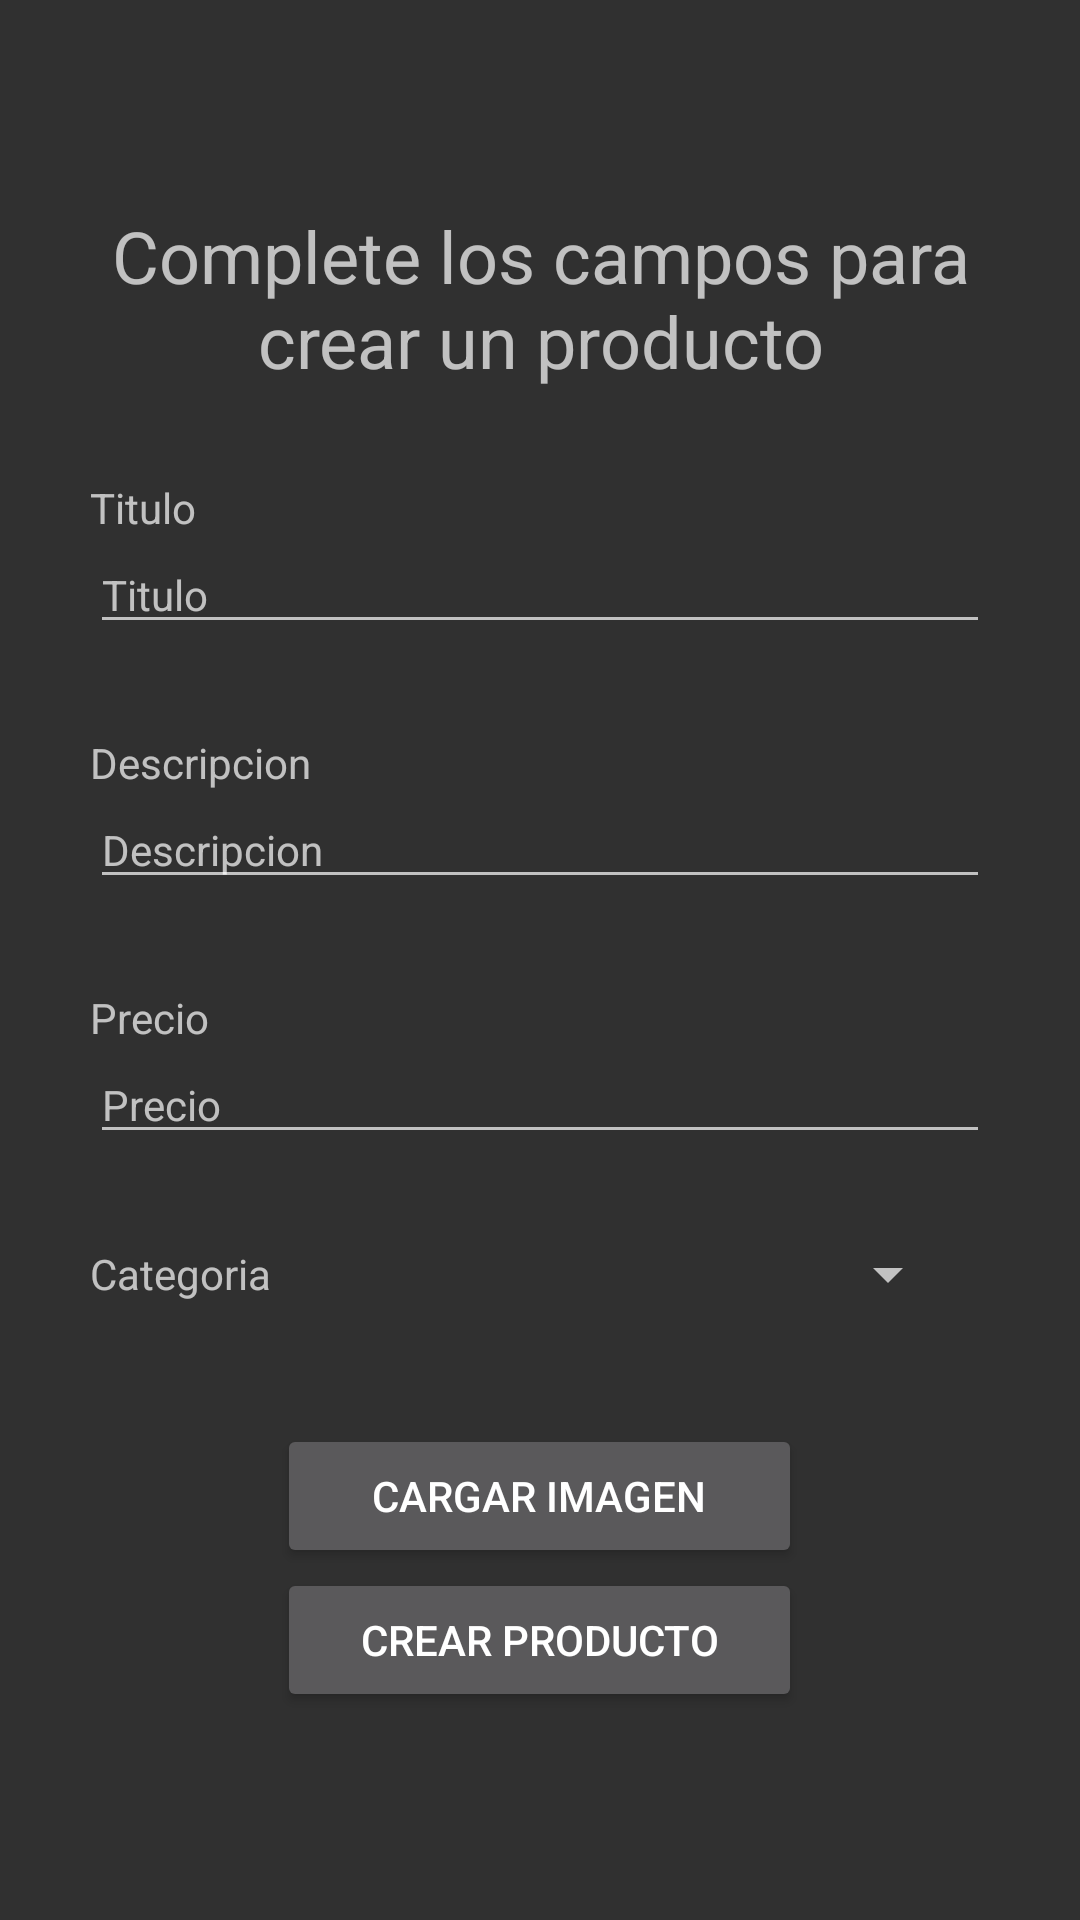

Layout XML and referenced resources for this Android screen:
<!-- AndroidManifest.xml: application theme Theme.Design.NoActionBar -->
<!-- res/layout/fragment_product_creator.xml -->
<?xml version="1.0" encoding="utf-8"?>
<androidx.constraintlayout.widget.ConstraintLayout
    xmlns:android="http://schemas.android.com/apk/res/android"
    xmlns:tools="http://schemas.android.com/tools"
    android:layout_width="match_parent"
    android:layout_height="match_parent"
    xmlns:app="http://schemas.android.com/apk/res-auto"
    tools:context=".fragments.main.ProductCreator">

    <ScrollView
    android:layout_width="match_parent"
    android:layout_height="match_parent">

        <androidx.appcompat.widget.LinearLayoutCompat
            android:layout_width="match_parent"
            android:layout_height="wrap_content"
            android:layout_gravity="center"
            android:gravity="center"
            android:orientation="vertical">

            <TextView
                android:layout_width="wrap_content"
                android:layout_height="wrap_content"
                android:gravity="center|start"
                android:paddingHorizontal="30dp"
                android:text="Complete los campos para crear un producto"
                android:textAlignment="center"
                android:textSize="24dp" />

            <TextView
                android:layout_width="match_parent"
                android:layout_height="wrap_content"
                android:paddingHorizontal="30dp"
                android:paddingTop="30dp"
                android:text="Titulo" />

            <EditText
                android:id="@+id/editTextProductTitle"
                android:layout_width="match_parent"
                android:layout_height="wrap_content"
                android:layout_marginHorizontal="30dp"
                android:hint="Titulo"
                android:textSize="14dp" />

            <TextView
                android:layout_width="match_parent"
                android:layout_height="wrap_content"
                android:paddingHorizontal="30dp"
                android:paddingTop="30dp"
                android:text="Descripcion" />

            <EditText
                android:id="@+id/editTextProductDescription"
                android:layout_width="match_parent"
                android:layout_height="wrap_content"
                android:layout_marginHorizontal="30dp"
                android:hint="Descripcion"
                android:textSize="14dp" />

            <TextView
                android:layout_width="match_parent"
                android:layout_height="wrap_content"
                android:paddingHorizontal="30dp"
                android:paddingTop="30dp"
                android:text="Precio" />

            <EditText
                android:id="@+id/editTextProductPrice"
                android:layout_width="match_parent"
                android:layout_height="wrap_content"
                android:layout_marginHorizontal="30dp"
                android:hint="Precio"
                android:inputType="number"
                android:textSize="14dp" />

            <LinearLayout
                android:layout_width="match_parent"
                android:layout_height="wrap_content"
                android:layout_marginHorizontal="30dp"
                android:layout_marginTop="20dp"
                android:orientation="horizontal">

                <TextView
                    android:layout_width="match_parent"
                    android:layout_height="wrap_content"
                    android:layout_gravity="center"
                    android:layout_weight="1"
                    android:text="Categoria" />

                <Spinner
                    android:id="@+id/categoriesSpinner"
                    android:layout_width="wrap_content"
                    android:layout_height="wrap_content"
                    android:layout_marginHorizontal="10dp"
                    android:padding="20dp" />
            </LinearLayout>

            <Button
                android:id="@+id/uploadProductImageButton"
                android:layout_width="wrap_content"
                android:layout_height="wrap_content"
                android:minWidth="175dp"
                android:layout_marginTop="30dp"
                android:text="CARGAR IMAGEN" />

            <Button
                android:id="@+id/createProductButton"
                android:layout_width="wrap_content"
                android:layout_height="wrap_content"
                android:minWidth="175dp"
                android:text="Crear producto"/>

            <Button
                android:id="@+id/confirmChangesButton"
                android:layout_width="wrap_content"
                android:layout_height="wrap_content"
                android:minWidth="175dp"
                android:text="Confirmar cambios"
                android:visibility="gone"/>


        </androidx.appcompat.widget.LinearLayoutCompat>

    </ScrollView>

    <com.google.android.material.floatingactionbutton.FloatingActionButton
        android:id="@+id/deleteFloatingButton"
        android:layout_width="wrap_content"
        android:layout_height="wrap_content"
        android:layout_marginEnd="30dp"
        android:layout_marginBottom="30dp"
        android:clickable="true"
        android:src="@drawable/baseline_delete_24"
        app:layout_constraintBottom_toBottomOf="parent"
        app:layout_constraintEnd_toEndOf="parent"
        android:visibility="gone"/>

</androidx.constraintlayout.widget.ConstraintLayout>
<!-- resources referenced by this layout -->
<resources>

</resources>
